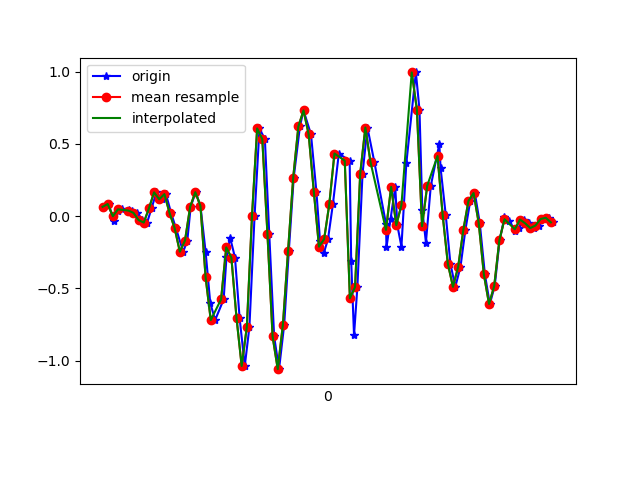

The data file committed next to this chart (first rows):
1618545214762, 1240890936027913, 0.06422158, 0.10697916, -0.046328742
1618545214784, 1240890955066009, 0.08377, -0.1423, -0.001125
1618545214803, 1240890974079337, -0.03474, -0.0604, -0.04877
1618545214819, 1240890993117433, 0.03368, 0.1033, -0.02189
1618545214837, 1240891012155545, 0.04712, -0.185, -0.008455
1618545214861, 1240891031156297, 0.04223, 0.1913, -0.03778
1618545214876, 1240891050193209, 0.0349, -0.2522, 0.01842
1618545214895, 1240891069230105, 0.02268, 0.2414, -0.05732
1618545214915, 1240891088267033, -0.02741, 0.1106, 0.01231
1618545214933, 1240891107279129, -0.04451, -0.0604, -0.0109
1618545214950, 1240891126316057, 0.05323, 0.2194, -0.01823
1618545214969, 1240891145333849, 0.1644, -0.108, 0.03064
1618545214990, 1240891164369529, 0.1168, 0.1253, -0.1147
1618545215006, 1240891183380377, 0.1522, 0.3403, -0.1453
1618545215026, 1240891202416025, 0.02268, 0.02146, -0.2565
1618545215045, 1240891221451705, -0.08483, 0.4857, -0.3469
1618545215073, 1240891240496089, -0.2461, 0.1888, -0.3383
1618545215089, 1240891259507417, -0.1691, 0.2976, -0.4495
1618545215102, 1240891278543545, 0.06422, 0.5688, -0.4825
1618545215121, 1240891297579641, 0.1656, 0.647, -0.5057
1618545215140, 1240891316615769, 0.07033, 0.5822, -0.4177
1618545215160, 1240891335648569, -0.2473, 0.5529, -0.2406
1618545215178, 1240891354685625, -0.6004, 0.5395, -0.01945
1618545215197, 1240891373722681, -0.7189, 0.41, 0.2041
1618545215230, 1240891392759737, -0.576, 0.1974, 0.4289
1618545215241, 1240891411796793, -0.284, -0.004198, 0.6623
1618545215255, 1240891430931137, -0.1484, -0.1508, 0.914
1618545215274, 1240891449947137, -0.2864, -0.2571, 1.178
1618545215292, 1240891468983425, -0.7055, -0.378, 1.478
1618545215312, 1240891488019713, -1.037, -0.5845, 1.711
1618545215330, 1240891507056001, -0.7666, -0.769, 1.872
1618545215350, 1240891526067585, 6.916197E-4, -0.7995, 1.985
1618545215369, 1240891545117633, 0.6067, -0.6945, 2.103
1618545215390, 1240891564154369, 0.5321, -0.5943, 2.192
1618545215407, 1240891583191105, -0.1239, -0.5528, 2.163
1618545215426, 1240891602227841, -0.8325, -0.5601, 2.035
1618545215445, 1240891621264577, -1.059, -0.5515, 1.819
1618545215465, 1240891640280769, -0.7507, -0.4697, 1.547
1618545215483, 1240891659317633, -0.24, -0.3597, 1.222
1618545215502, 1240891678354497, 0.267, -0.3475, 0.8675
1618545215526, 1240891697391361, 0.6201, -0.3903, 0.4741
1618545215540, 1240891716428225, 0.7313, -0.3695, 0.07584
1618545215569, 1240891735465089, 0.5651, -0.2962, -0.2687
1618545215590, 1240891754496001, 0.1693, -0.2461, -0.568
1618545215604, 1240891773532737, -0.1691, -0.2009, -0.9138
1618545215619, 1240891792544641, -0.2534, -0.1215, -1.258
1618545215635, 1240891811581313, -0.1594, -0.04452, -1.569
1618545215654, 1240891830618049, 0.08255, 0.02757, -1.814
1618545215677, 1240891849654273, 0.4332, 0.1058, -2.039
1618545215719, 1240891868691009, 0.3831, 0.223, -2.226
1618545215725, 1240891887727745, -0.3121, 0.245, -2.318
1618545215736, 1240891906739585, -0.824, 0.1033, -2.267
1618545215749, 1240891925776257, -0.4904, 0.06178, -2.123
1618545215769, 1240891944803457, 0.2939, 0.1485, -1.929
1618545215788, 1240891963839873, 0.6128, 0.1766, -1.704
1618545215815, 1240891982876417, 0.3733, 0.08377, -1.494
1618545215860, 1240892001912833, -0.05306, -0.03596, -1.235
1618545215862, 1240892020924673, -0.2168, -0.1129, -0.9174
1618545215878, 1240892039961089, -0.01641, -0.1044, -0.5753
1618545215896, 1240892058988033, 0.2023, -0.05795, -0.2552
1618545215904, 1240892078024321, -0.06284, -0.08483, 0.003762
... 32 more rows
